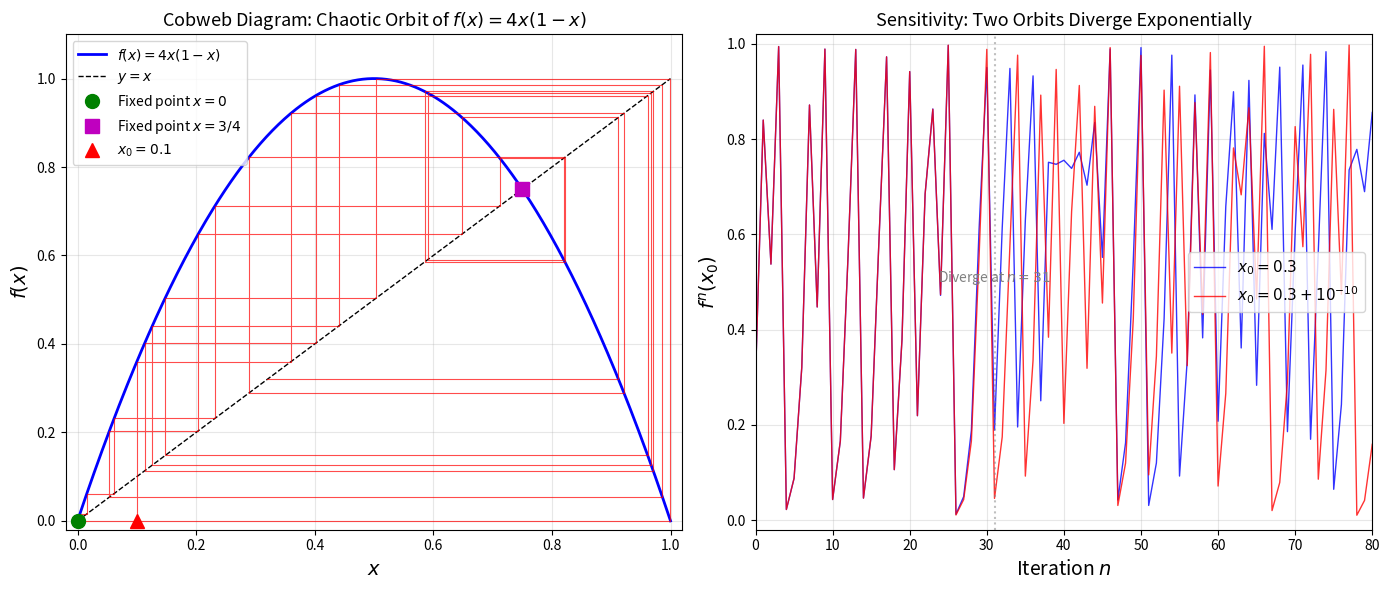

The script that saved this image:
"""
Visualization 1: Logistic Map Cobweb Diagram and Orbit at r=4

Shows the chaotic dynamics of f(x) = 4x(1-x) via:
- The parabola y = 4x(1-x) and the diagonal y = x
- A cobweb diagram tracing the orbit from x₀ = 0.1
- Fixed points at x=0 and x=3/4 marked

This visualizes why the logistic map is chaotic: the parabola's
steep slopes cause orbits to bounce wildly across [0,1].
"""

import numpy as np
import matplotlib.pyplot as plt

def logistic_map(x, r=4.0):
    return r * x * (1.0 - x)

fig, axes = plt.subplots(1, 2, figsize=(14, 6))

# Left panel: Cobweb diagram
ax = axes[0]
x_range = np.linspace(0, 1, 500)
ax.plot(x_range, logistic_map(x_range), 'b-', linewidth=2, label='$f(x) = 4x(1-x)$')
ax.plot(x_range, x_range, 'k--', linewidth=1, label='$y = x$')

# Cobweb from x0 = 0.1
x0 = 0.1
x = x0
n_steps = 30
cobweb_x, cobweb_y = [x], [0]
for _ in range(n_steps):
    y = logistic_map(x)
    cobweb_x.extend([x, y])
    cobweb_y.extend([y, y])
    x = y

ax.plot(cobweb_x, cobweb_y, 'r-', linewidth=0.8, alpha=0.7)
ax.plot(0, 0, 'go', markersize=10, zorder=5, label='Fixed point $x=0$')
ax.plot(0.75, 0.75, 'ms', markersize=10, zorder=5, label='Fixed point $x=3/4$')
ax.plot(x0, 0, 'r^', markersize=10, zorder=5, label=f'$x_0={x0}$')

ax.set_xlabel('$x$', fontsize=14)
ax.set_ylabel('$f(x)$', fontsize=14)
ax.set_title('Cobweb Diagram: Chaotic Orbit of $f(x) = 4x(1-x)$', fontsize=13)
ax.legend(fontsize=10, loc='upper left')
ax.set_xlim(-0.02, 1.02)
ax.set_ylim(-0.02, 1.1)
ax.grid(True, alpha=0.3)

# Right panel: Time series showing sensitivity
ax2 = axes[1]
n_iter = 80
x1, x2 = 0.3, 0.3 + 1e-10
orbit1, orbit2 = [x1], [x2]
for _ in range(n_iter):
    x1 = logistic_map(x1)
    x2 = logistic_map(x2)
    orbit1.append(x1)
    orbit2.append(x2)

ax2.plot(range(n_iter+1), orbit1, 'b-', linewidth=1, label='$x_0 = 0.3$', alpha=0.8)
ax2.plot(range(n_iter+1), orbit2, 'r-', linewidth=1, label='$x_0 = 0.3 + 10^{-10}$', alpha=0.8)

ax2.set_xlabel('Iteration $n$', fontsize=14)
ax2.set_ylabel('$f^n(x_0)$', fontsize=14)
ax2.set_title('Sensitivity: Two Orbits Diverge Exponentially', fontsize=13)
ax2.legend(fontsize=11)
ax2.set_xlim(0, n_iter)
ax2.set_ylim(-0.02, 1.02)
ax2.grid(True, alpha=0.3)

# Add annotation showing divergence point
for i in range(len(orbit1)):
    if abs(orbit1[i] - orbit2[i]) > 0.1:
        ax2.axvline(x=i, color='gray', linestyle=':', alpha=0.5)
        ax2.annotate(f'Diverge at $n={i}$', xy=(i, 0.5),
                    fontsize=10, color='gray', ha='center')
        break

plt.tight_layout()
plt.savefig('viz_cobweb_sensitivity.png', dpi=150, bbox_inches='tight')
print("Saved viz_cobweb_sensitivity.png")
